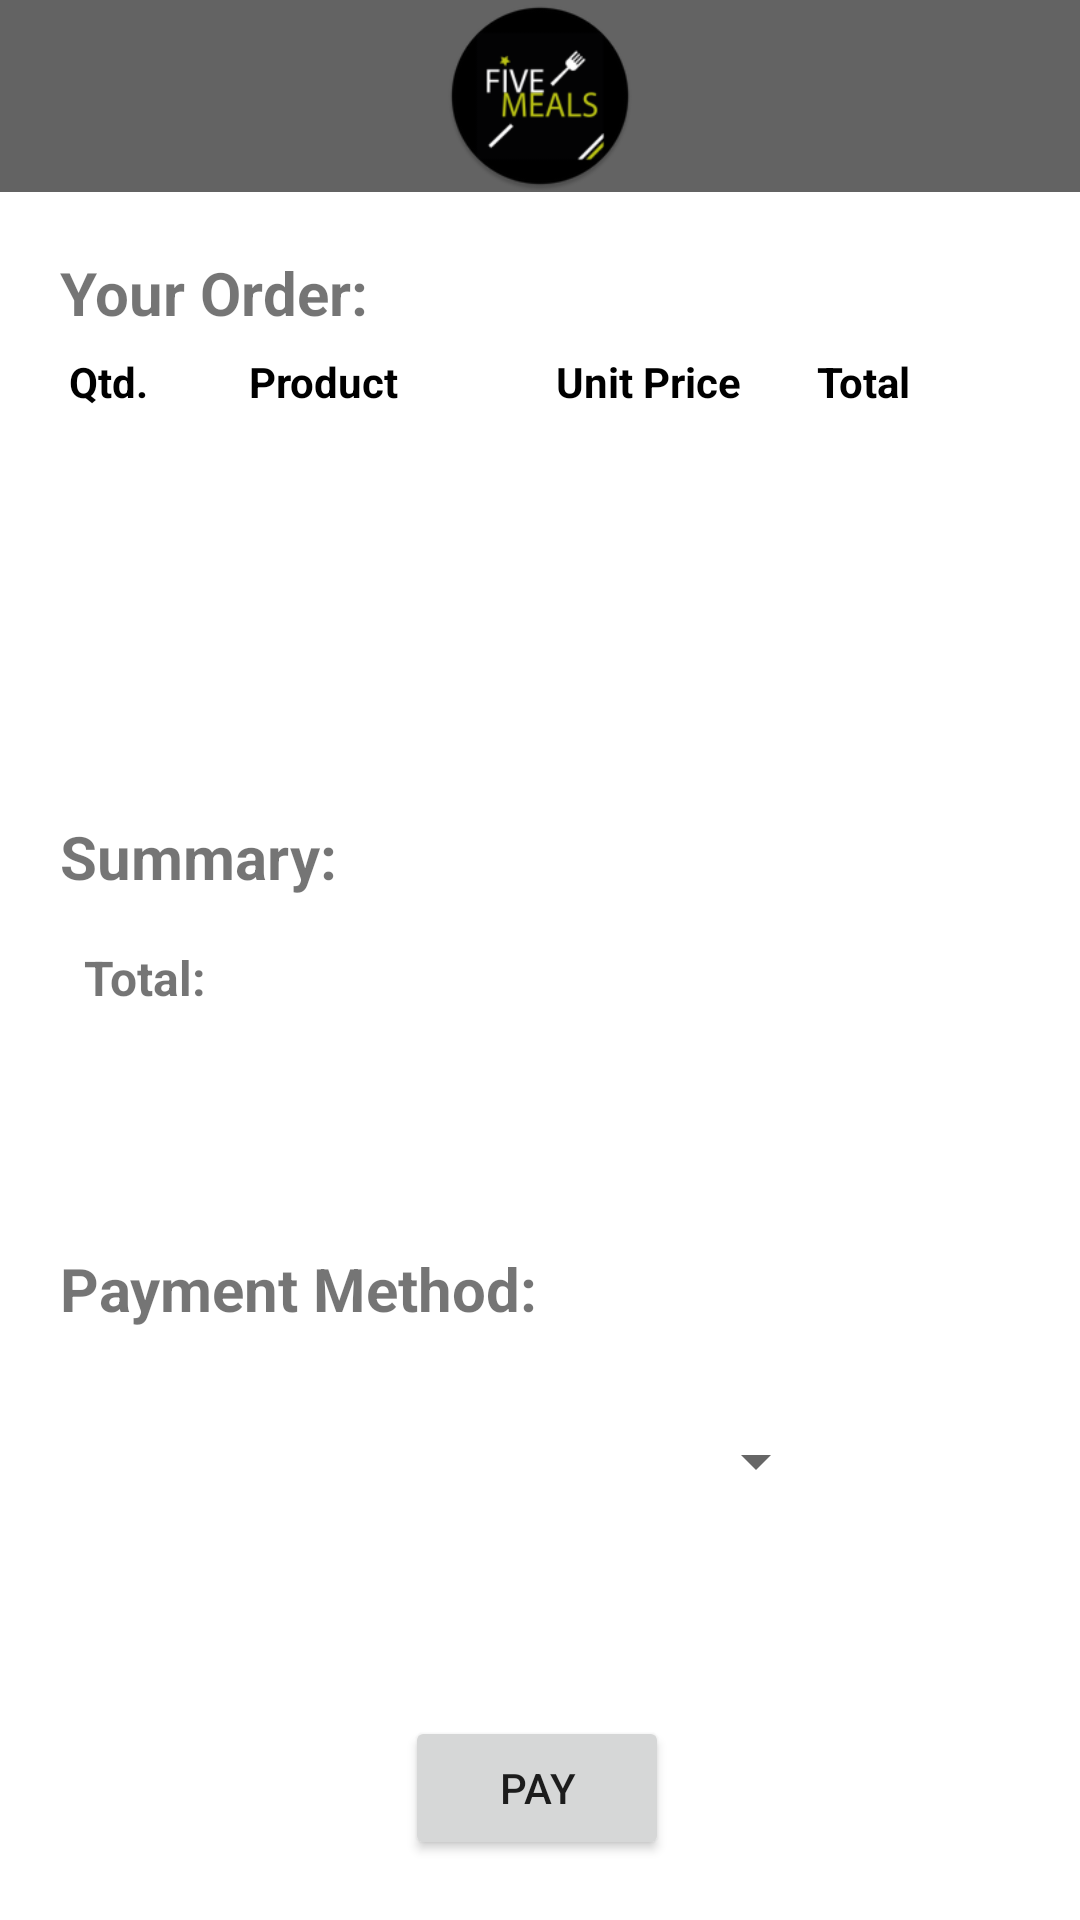

Write the Android layout XML for this screen, with the resource values it uses.
<!-- AndroidManifest.xml: application theme Theme.FiveMealsMobileProject -->
<!-- res/layout/activity_payment.xml -->
<?xml version="1.0" encoding="utf-8"?>
<androidx.constraintlayout.widget.ConstraintLayout xmlns:android="http://schemas.android.com/apk/res/android"
    xmlns:app="http://schemas.android.com/apk/res-auto"
    xmlns:tools="http://schemas.android.com/tools"
    android:layout_width="match_parent"
    android:layout_height="match_parent"
    tools:context=".payment.PaymentActivity">

    <include
        android:id="@+id/include3"
        layout="@layout/tool_bar"
        app:layout_constraintEnd_toEndOf="parent"
        app:layout_constraintStart_toStartOf="parent"
        app:layout_constraintTop_toTopOf="parent" />

    <androidx.constraintlayout.widget.Guideline
        android:id="@+id/guideline2"
        android:layout_width="wrap_content"
        android:layout_height="wrap_content"
        android:orientation="vertical"
        app:layout_constraintGuide_begin="20dp" />

    <TextView
        android:id="@+id/textViewActivityPaymentYourOrder"
        android:layout_width="wrap_content"
        android:layout_height="wrap_content"
        android:layout_marginTop="20dp"
        android:text="Your Order:"
        android:textSize="20sp"
        android:textStyle="bold"
        app:layout_constraintStart_toStartOf="@+id/guideline2"
        app:layout_constraintTop_toBottomOf="@+id/include3" />

    <androidx.recyclerview.widget.RecyclerView
        android:id="@+id/recyclerViewActivityPayment"
        android:layout_width="0dp"
        android:layout_height="0dp"
        android:layout_marginTop="32dp"
        app:layout_constraintBottom_toTopOf="@+id/guideline4"
        app:layout_constraintEnd_toEndOf="parent"
        app:layout_constraintStart_toStartOf="parent"
        app:layout_constraintTop_toBottomOf="@+id/textViewActivityPaymentYourOrder" />

    <androidx.constraintlayout.widget.Guideline
        android:id="@+id/guideline3"
        android:layout_width="wrap_content"
        android:layout_height="wrap_content"
        android:orientation="vertical"
        app:layout_constraintGuide_end="20dp" />

    <androidx.constraintlayout.widget.Guideline
        android:id="@+id/guideline4"
        android:layout_width="wrap_content"
        android:layout_height="wrap_content"
        android:orientation="horizontal"
        app:layout_constraintGuide_percent="0.40" />

    <TextView
        android:id="@+id/textView5"
        android:layout_width="wrap_content"
        android:layout_height="wrap_content"
        android:text="Payment Method:"
        android:textSize="20sp"
        android:textStyle="bold"
        app:layout_constraintStart_toStartOf="@+id/guideline2"
        app:layout_constraintTop_toTopOf="@+id/guideline5" />

    <androidx.constraintlayout.widget.Guideline
        android:id="@+id/guideline5"
        android:layout_width="wrap_content"
        android:layout_height="wrap_content"
        android:orientation="horizontal"
        app:layout_constraintGuide_percent="0.65" />

    <TextView
        android:id="@+id/textView6"
        android:layout_width="wrap_content"
        android:layout_height="0dp"
        android:layout_marginTop="16dp"
        android:text="Summary:"
        android:textSize="20sp"
        android:textStyle="bold"
        app:layout_constraintStart_toStartOf="@+id/guideline2"
        app:layout_constraintTop_toTopOf="@+id/guideline4" />

    <Button
        android:id="@+id/button"
        android:layout_width="wrap_content"
        android:layout_height="wrap_content"
        android:text="Pay"
        app:layout_constraintBottom_toTopOf="@+id/guideline6"
        app:layout_constraintEnd_toStartOf="@+id/guideline3"
        app:layout_constraintHorizontal_bias="0.496"
        app:layout_constraintStart_toStartOf="@+id/guideline2" />

    <androidx.constraintlayout.widget.Guideline
        android:id="@+id/guideline6"
        android:layout_width="wrap_content"
        android:layout_height="wrap_content"
        android:orientation="horizontal"
        app:layout_constraintGuide_end="20dp" />

    <TextView
        android:id="@+id/textViewActivityPaymentTotal"
        android:layout_width="wrap_content"
        android:layout_height="wrap_content"
        android:layout_marginStart="8dp"
        android:layout_marginTop="16dp"
        android:text="Total:"
        android:textSize="16sp"
        android:textStyle="bold"
        app:layout_constraintStart_toStartOf="@+id/guideline2"
        app:layout_constraintTop_toBottomOf="@+id/textView6" />

    <Spinner
        android:id="@+id/spinnerActivityPaymentPaymentMethod"
        android:layout_width="0dp"
        android:layout_height="wrap_content"
        android:layout_marginStart="8dp"
        android:layout_marginTop="32dp"
        android:layout_marginEnd="64dp"
        app:layout_constraintEnd_toStartOf="@+id/guideline3"
        app:layout_constraintStart_toStartOf="@+id/guideline2"
        app:layout_constraintTop_toBottomOf="@+id/textView5" />

    <androidx.constraintlayout.widget.Guideline
        android:id="@+id/guideline12"
        android:layout_width="wrap_content"
        android:layout_height="wrap_content"
        android:orientation="vertical"
        app:layout_constraintGuide_percent="0.1" />

    <androidx.constraintlayout.widget.Guideline
        android:id="@+id/guideline13"
        android:layout_width="wrap_content"
        android:layout_height="wrap_content"
        android:orientation="vertical"
        app:layout_constraintGuide_percent="0.3" />

    <androidx.constraintlayout.widget.Guideline
        android:id="@+id/guideline14"
        android:layout_width="wrap_content"
        android:layout_height="wrap_content"
        android:orientation="vertical"
        app:layout_constraintGuide_percent="0.6" />

    <androidx.constraintlayout.widget.Guideline
        android:id="@+id/guideline15"
        android:layout_width="wrap_content"
        android:layout_height="wrap_content"
        android:orientation="vertical"
        app:layout_constraintGuide_percent="0.8" />

    <TextView
        android:id="@+id/textView3"
        android:layout_width="wrap_content"
        android:layout_height="wrap_content"
        android:text="Qtd."
        android:textColor="@color/black"
        android:textStyle="bold"
        app:layout_constraintBottom_toTopOf="@+id/recyclerViewActivityPayment"
        app:layout_constraintEnd_toStartOf="@+id/guideline12"
        app:layout_constraintStart_toStartOf="@+id/guideline12"
        app:layout_constraintTop_toBottomOf="@+id/textViewActivityPaymentYourOrder" />

    <TextView
        android:id="@+id/textView7"
        android:layout_width="wrap_content"
        android:layout_height="wrap_content"
        android:text="Product"
        android:textColor="@color/black"
        android:textStyle="bold"
        app:layout_constraintBottom_toTopOf="@+id/recyclerViewActivityPayment"
        app:layout_constraintEnd_toStartOf="@+id/guideline13"
        app:layout_constraintStart_toStartOf="@+id/guideline13"
        app:layout_constraintTop_toBottomOf="@+id/textViewActivityPaymentYourOrder" />

    <TextView
        android:id="@+id/textView8"
        android:layout_width="wrap_content"
        android:layout_height="wrap_content"
        android:text="Unit Price"
        android:textColor="@color/black"
        android:textStyle="bold"
        app:layout_constraintBottom_toTopOf="@+id/recyclerViewActivityPayment"
        app:layout_constraintEnd_toStartOf="@+id/guideline14"
        app:layout_constraintStart_toStartOf="@+id/guideline14"
        app:layout_constraintTop_toBottomOf="@+id/textViewActivityPaymentYourOrder" />

    <TextView
        android:id="@+id/textView9"
        android:layout_width="wrap_content"
        android:layout_height="wrap_content"
        android:text="Total"
        android:textColor="@color/black"
        android:textStyle="bold"
        app:layout_constraintBottom_toTopOf="@+id/recyclerViewActivityPayment"
        app:layout_constraintEnd_toStartOf="@+id/guideline15"
        app:layout_constraintStart_toStartOf="@+id/guideline15"
        app:layout_constraintTop_toBottomOf="@+id/textViewActivityPaymentYourOrder" />
</androidx.constraintlayout.widget.ConstraintLayout>
<!-- res/layout/tool_bar.xml (included above) -->
<?xml version="1.0" encoding="utf-8"?>
<androidx.constraintlayout.widget.ConstraintLayout xmlns:android="http://schemas.android.com/apk/res/android"
    android:layout_width="match_parent"
    android:layout_height="64dp"
    xmlns:app="http://schemas.android.com/apk/res-auto">

    <com.google.android.material.appbar.AppBarLayout
        android:id="@+id/appBarLayout"
        android:layout_width="match_parent"
        android:layout_height="64dp"
        app:layout_constraintEnd_toEndOf="parent"
        app:layout_constraintStart_toStartOf="parent"
        app:layout_constraintTop_toTopOf="parent"
        android:background="#00000000"
        >


        <androidx.constraintlayout.widget.ConstraintLayout
            android:layout_width="match_parent"
            android:layout_height="match_parent"
            android:background="#00000000">

            <androidx.appcompat.widget.Toolbar
                android:id="@+id/toolbar"
                android:layout_width="match_parent"
                android:layout_height="0dp"
                android:background="#9c000000"
                android:minHeight="?attr/actionBarSize"
                android:theme="?attr/actionBarTheme"
                app:layout_constraintBottom_toBottomOf="parent"
                app:layout_constraintEnd_toEndOf="parent"
                app:layout_constraintStart_toStartOf="parent"
                app:layout_constraintTop_toTopOf="parent"
                app:title=" "/>

            <ImageView
                android:id="@+id/imageView2"
                android:layout_width="64dp"
                android:layout_height="64dp"
                android:layout_margin="2dp"
                app:layout_constraintBottom_toBottomOf="parent"
                app:layout_constraintEnd_toEndOf="parent"
                app:layout_constraintStart_toStartOf="@+id/toolbar"
                app:layout_constraintTop_toTopOf="parent"
                app:srcCompat="@mipmap/ic_launcher_round" />

            <ImageView
                android:id="@+id/imageViewToolBarGoBack"
                android:layout_width="32dp"
                android:layout_height="32dp"
                android:layout_marginStart="16dp"
                app:layout_constraintBottom_toBottomOf="parent"
                app:layout_constraintStart_toStartOf="parent"
                app:layout_constraintTop_toTopOf="parent"
                app:srcCompat="@drawable/ic_baseline_arrow_back_ios_24" />

        </androidx.constraintlayout.widget.ConstraintLayout>

    </com.google.android.material.appbar.AppBarLayout>

</androidx.constraintlayout.widget.ConstraintLayout>
<!-- resources referenced by this layout -->
<resources>
  <color name="black">#FF000000</color>
  <!-- mipmap ic_launcher_round: png bitmap (mipmap-xxhdpi, 9371 bytes) -->
  <style name="Theme.FiveMealsMobileProject" parent="Theme.MaterialComponents.DayNight.DarkActionBar">
          
          <item name="colorPrimary">#BBC310</item>
          <item name="colorPrimaryVariant">@color/purple_700</item>
          <item name="colorOnPrimary">@color/white</item>
          
          <item name="colorSecondary">@color/teal_200</item>
          <item name="colorSecondaryVariant">@color/teal_700</item>
          <item name="colorOnSecondary">@color/black</item>
          
          <item name="windowActionBar">false</item>
          <item name="windowNoTitle">true</item>
      </style>
  <color name="purple_700">#FF3700B3</color>
  <color name="white">#FFFFFFFF</color>
  <color name="teal_200">#FF03DAC5</color>
  <color name="teal_700">#FF018786</color>
</resources>
